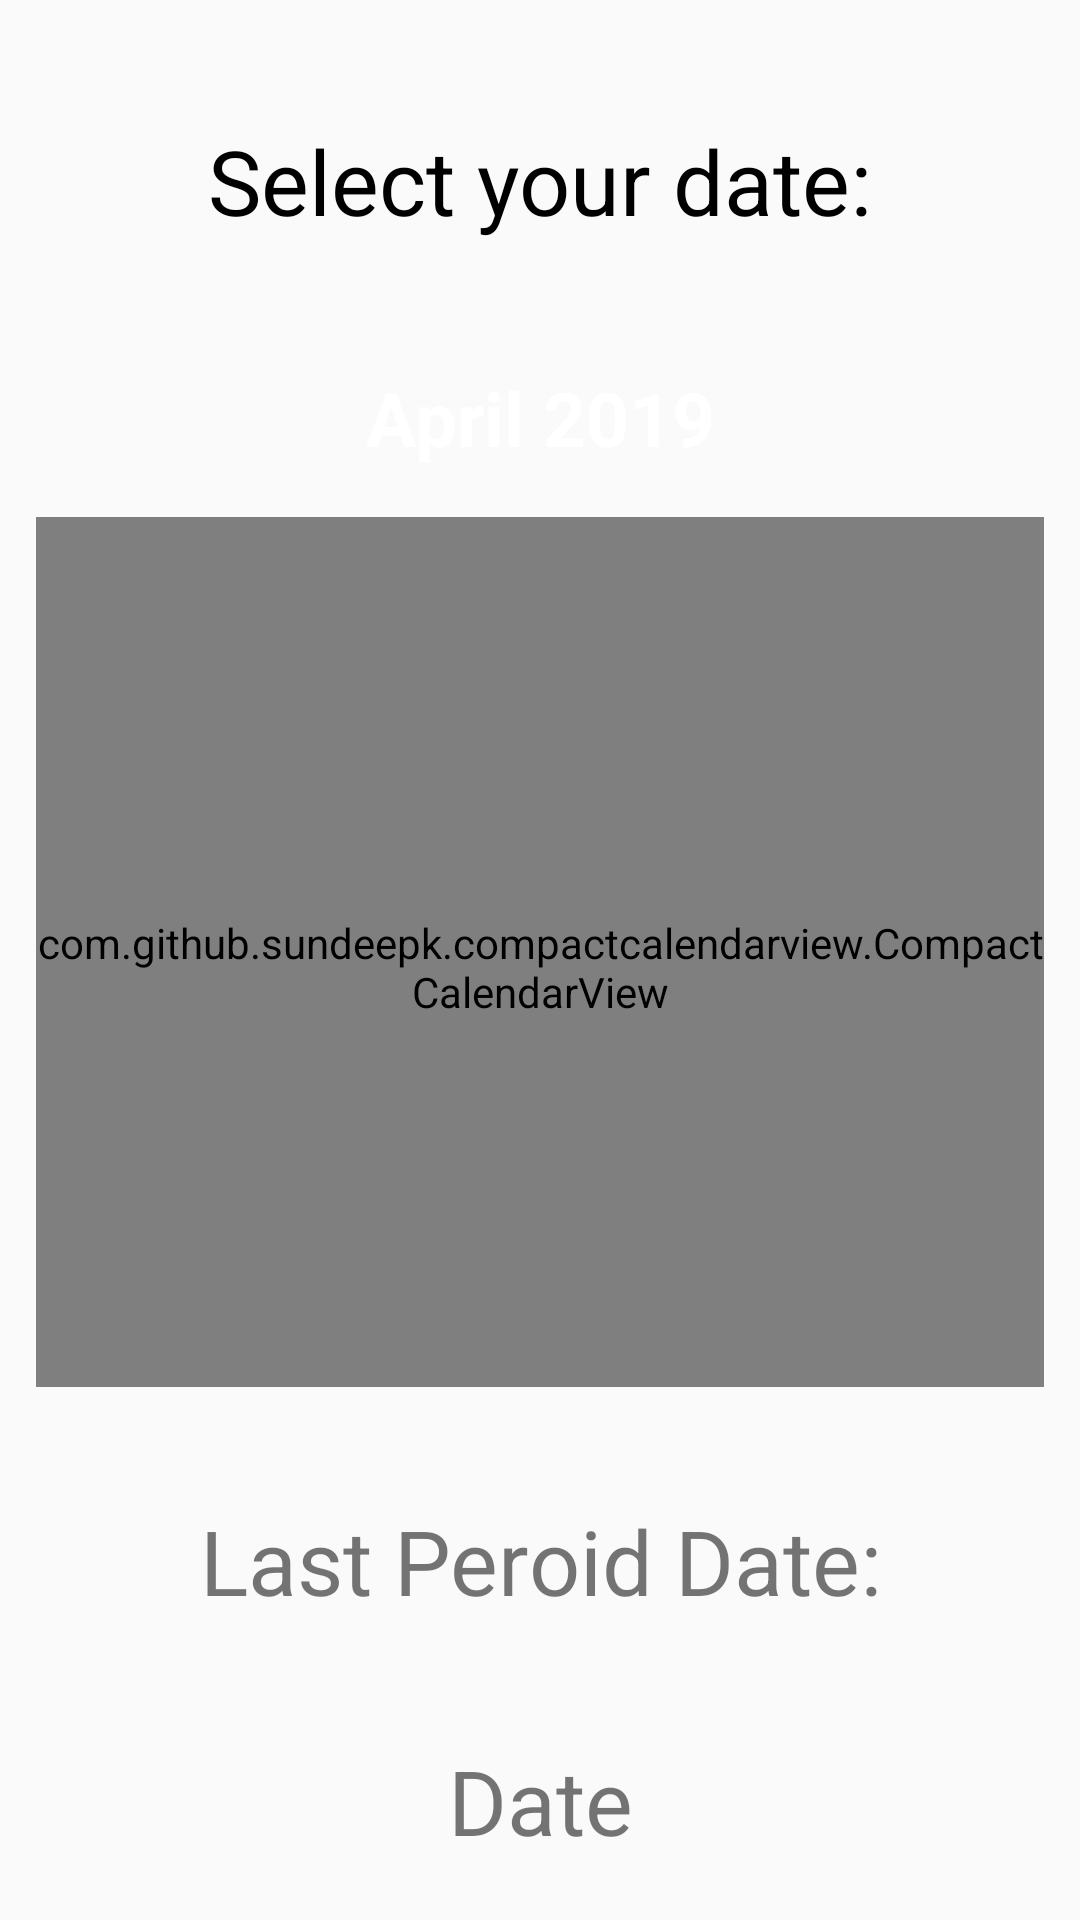

This screen was rendered from an Android layout file. Write that file and the resources it references.
<!-- AndroidManifest.xml: application theme Theme.Design.Light.NoActionBar -->
<!-- res/layout/fragment_calendar.xml -->
<?xml version="1.0" encoding="utf-8"?>
<FrameLayout xmlns:android="http://schemas.android.com/apk/res/android"
    xmlns:tools="http://schemas.android.com/tools"
    xmlns:app="http://schemas.android.com/apk/res-auto"
    android:layout_width="match_parent"
    android:layout_height="match_parent"
    tools:context=".fragments.CalendarFragment">
    <RelativeLayout
        android:layout_width="match_parent"
        android:layout_height="match_parent"
        >

        <TextView
            android:id="@+id/select"
            android:layout_width="match_parent"
            android:layout_height="wrap_content"
            android:layout_marginTop="10dp"
            android:gravity="center"
            android:padding="30dp"
            android:text="@string/select_your_date"
            android:textColor="@color/text_color"
            android:textSize="30sp" />

        <LinearLayout
            android:id="@id/cal_layout"
            android:layout_below="@id/select"
            android:layout_width="match_parent"
            android:layout_height="wrap_content"
            android:orientation="vertical"
            android:paddingLeft="10dp"
            android:paddingRight="10dp">

            <LinearLayout
                android:id="@+id/viewselect"
                android:layout_width="match_parent"
                android:layout_height="50dp"
                android:layout_marginTop="5dp"
                android:background="@drawable/round_cornor"
                android:backgroundTint="#B71C1C"
                android:orientation="horizontal">

                <TextView
                    android:id="@+id/showSrollMonth"
                    android:layout_width="match_parent"
                    android:layout_height="wrap_content"

                    android:paddingTop="7dp"
                    android:text="April 2019"
                    android:textAlignment="center"
                    android:textColor="#fff"
                    android:textSize="25dp"
                    android:textStyle="bold" />


            </LinearLayout>


            <LinearLayout
                android:id="@+id/maincalender"
                android:layout_width="match_parent"
                android:layout_height="310dp"
                android:layout_marginTop="5dp"
                android:background="@drawable/round_cornor"
                android:backgroundTint="#ffe95451"
                android:orientation="vertical">

                <com.github.sundeepk.compactcalendarview.CompactCalendarView
                    android:id="@+id/compactcalendar_view"
                    android:layout_width="fill_parent"
                    android:layout_height="290dp"
                    android:layout_marginLeft="2dp"
                    android:layout_marginTop="2dp"
                    android:layout_marginRight="2dp"
                    android:layout_marginBottom="2dp"
                    android:paddingTop="10dp"
                    app:compactCalendarCurrentDayBackgroundColor="#3C53D5"
                    app:compactCalendarCurrentDayIndicatorStyle="fill_large_indicator"
                    app:compactCalendarCurrentSelectedDayBackgroundColor="#E57373"
                    app:compactCalendarEventIndicatorStyle="no_fill_large_indicator"
                    app:compactCalendarMultiEventIndicatorColor="#fff"
                    app:compactCalendarTargetHeight="300dp"
                    app:compactCalendarTextSize="20dp" />
            </LinearLayout>
        </LinearLayout>

        <RelativeLayout
            android:id="@+id/last_period_date"
            android:layout_below="@+id/cal_layout"
            android:layout_width="match_parent"
            android:layout_height="80dp"
            >
            <TextView
                android:id="@+id/lastDate"
                android:layout_width="match_parent"
                android:layout_height="match_parent"
                android:textSize="30sp"
                android:gravity="center"
                android:text="Last Peroid Date:"/>
        </RelativeLayout>
        <RelativeLayout
            android:layout_below="@+id/last_period_date"
            android:id="@+id/old_layout"
            android:layout_width="match_parent"
            android:layout_height="80dp"
            >
            <TextView
                android:id="@+id/tv_lastDate"
                android:layout_width="match_parent"
                android:layout_height="match_parent"
                android:textSize="30sp"
                android:gravity="center"
                android:text="Date"/>
        </RelativeLayout>


        <RelativeLayout
            android:id="@+id/next_period_date"
            android:layout_below="@+id/old_layout"
            android:layout_width="match_parent"
            android:layout_height="80dp"
            >
            <TextView
                android:id="@+id/nextDate"
                android:layout_width="match_parent"
                android:layout_height="match_parent"
                android:textSize="30sp"
                android:gravity="center"
                android:text="Next Peroid Predected date:"/>
        </RelativeLayout>
        <RelativeLayout
            android:layout_below="@+id/next_period_date"
            android:layout_width="match_parent"
            android:layout_height="80dp"
            >
            <TextView
                android:id="@+id/tv_nextDate"
                android:layout_width="match_parent"
                android:layout_height="match_parent"
                android:textSize="30sp"
                android:gravity="center"
                android:text="Date"/>
        </RelativeLayout>

    </RelativeLayout>
</FrameLayout>
<!-- resources referenced by this layout -->
<resources>
  <color name="text_color">#000000</color>
  <string name="select_your_date">Select your date:</string>
</resources>
